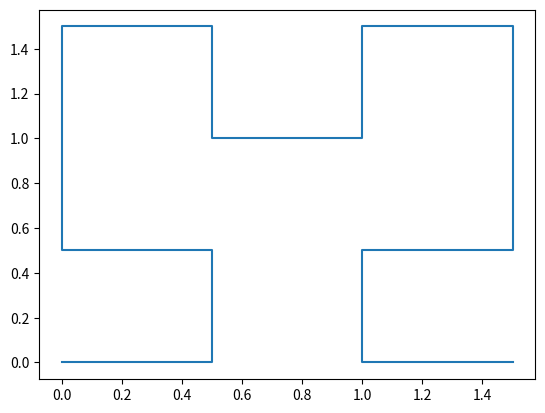

Reproduce this figure in Python.
import numpy as np
import matplotlib.pyplot as plt
import math
import copy

"""
HC order 1:
     ____
    |    |
    |    |
Rules: 
TL start 0,2
TR start 2,2
BL flip along y=x start 0,0
BR flip along y=-x start 2,0
     __>_     __>_
    |    |   |    |
    ^    v   ^    v
    |    |   |    |

     _<__     __<_
         |   v
         ^   |
         |   |
start>---     --->end
"""

#WRITEME: instead of rotation just do flips and store the axis alongwhich u r flipping
#flip is equivalent to shifting the indicicies
xyflip = np.array([[0,1],[1,0]])
negxyflip = np.array([[0,-1],[-1,0]])
class HilbertCurve:
    order = 1
    scale = 1
    flipx = False
    flipy = False
    start = np.array([0,0]) # translation matrix
    points = np.array([[0,0],[0,1],[1,1],[0,1]]) #Point array

    def __init__(self,o, s, fxy, nfxy,ps):
        self.order = o
        self.scale = s
        self.flipxy = fxy
        self.negflipxy = nfxy
        self.points = ps

    def compile(self):
        
        smat = np.array([[0,self.scale],[self.scale,0]])
        self.points = np.transpose(np.matmul(smat, np.transpose(self.points)))
        
        if self.flipxy:
            self.points = np.transpose(np.matmul(xyflip, np.transpose(self.points)))
        elif self.negflipxy:
            self.points = np.transpose(np.matmul(negxyflip, np.transpose(self.points)))
        
        for p in self.points:
            p+=self.start
        
        self.flipx = False
        self.flipy = False
        
        self.scale = 1
        self.start = [0,0]

    def mergepoints(h1, h2):
        return h1.points.concat(h2.points)

#FIXME: figure out scaling issue
# o   2  3
# sm  3  3.3
def makeHilbertGeneric(order, size):
    if(order == 1):
        return HilbertCurve(1, 1, False, False, np.array([[0,0],[0,1],[1,1],[1,0]]))
    print("order", order, "")

    BL = makeHilbertGeneric(order - 1, 1)
    BL.scale = 1/2
    BL.flipxy = True
    BL.start = np.array([0,0])
    BL.compile()

    TL = makeHilbertGeneric(order-1, 1)
    TL.scale = 1/2
    TL.start = np.array([1,0]) 
    TL.compile()


    TR = makeHilbertGeneric(order- 1, 1)
    TR.scale = 1/2
    TR.start = np.array([1,1])
    TR.compile()

    BR = makeHilbertGeneric(order - 1, 1)
    BR.scale = 1/2
    BR.negflipxy = True
    BR.start = np.array([1/2, 3/2])
    BR.compile()

    blpoints = copy.deepcopy(BL.points)
    outpoints = np.concatenate((np.concatenate((np.concatenate((blpoints,TL.points)),TR.points)),BR.points))
    out = HilbertCurve(order, size, False, False, outpoints)
    out.compile() #apply scale

    return out


def makeHilbertVarDense(tr_order, tl_order, br_order, bl_order, size):
    TR = makeHilbertGeneric(tr_order, 1)
    TL = makeHilbertGeneric(tl_order, 1)
    BR = makeHilbertGeneric(br_order, 1)
    BL = makeHilbertGeneric(bl_order, 1)

    #WRITEME
    return out

test = makeHilbertGeneric(2, 1)#makeHilbertVarDense(3,4,5,6, 1)
print(test.points)
xs = test.points[:,0]
ys = test.points[:,1]
plt.plot(xs, ys)
plt.show()